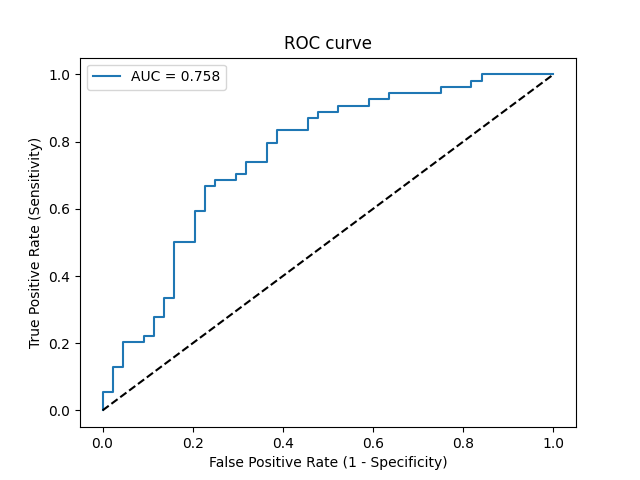

The data file committed next to this chart (first rows):
Threshold, Sensitivity, Specificity, NPV, PPV
inf, 0.0, 1.0, 0.449, 0
0.8607, 0.01852, 1.0, 0.4536, 1.0
0.8201, 0.05556, 1.0, 0.4632, 1.0
0.7599, 0.05556, 0.9773, 0.4574, 0.75
0.7379, 0.1296, 0.9773, 0.4778, 0.875
0.7316, 0.1296, 0.9545, 0.4719, 0.7778
0.7143, 0.2037, 0.9545, 0.4941, 0.8462
0.7097, 0.2037, 0.9091, 0.4819, 0.7333
0.7064, 0.2222, 0.9091, 0.4878, 0.75
0.6946, 0.2222, 0.8864, 0.4815, 0.7059
0.6853, 0.2778, 0.8864, 0.5, 0.75
0.6802, 0.2778, 0.8636, 0.4935, 0.7143
0.6549, 0.3333, 0.8636, 0.5135, 0.75
0.6539, 0.3333, 0.8409, 0.5068, 0.72
0.6181, 0.5, 0.8409, 0.5781, 0.7941
0.6166, 0.5, 0.7955, 0.5645, 0.75
0.6003, 0.5926, 0.7955, 0.614, 0.7805
0.5977, 0.5926, 0.7727, 0.6071, 0.7619
0.5832, 0.6667, 0.7727, 0.6538, 0.7826
0.5802, 0.6667, 0.75, 0.6471, 0.766
0.5795, 0.6852, 0.75, 0.66, 0.7708
0.5545, 0.6852, 0.7045, 0.6458, 0.74
0.5543, 0.7037, 0.7045, 0.6596, 0.7451
0.5499, 0.7037, 0.6818, 0.6522, 0.7308
0.5345, 0.7407, 0.6818, 0.6818, 0.7407
0.5202, 0.7407, 0.6364, 0.6667, 0.7143
0.5177, 0.7963, 0.6364, 0.7179, 0.7288
0.5002, 0.7963, 0.6136, 0.7105, 0.7167
0.4927, 0.8333, 0.6136, 0.75, 0.7258
0.4711, 0.8333, 0.5455, 0.7273, 0.6923
0.4644, 0.8704, 0.5455, 0.7742, 0.7015
0.4564, 0.8704, 0.5227, 0.7667, 0.6912
0.4461, 0.8889, 0.5227, 0.7931, 0.6957
0.4191, 0.8889, 0.4773, 0.7778, 0.6761
0.4173, 0.9074, 0.4773, 0.8077, 0.6806
0.3748, 0.9074, 0.4091, 0.7826, 0.6533
0.3487, 0.9259, 0.4091, 0.8182, 0.6579
0.3233, 0.9259, 0.3636, 0.8, 0.641
0.3072, 0.9444, 0.3636, 0.8421, 0.6456
0.2334, 0.9444, 0.25, 0.7857, 0.6071
0.2221, 0.963, 0.25, 0.8462, 0.6118
0.1837, 0.963, 0.1818, 0.8, 0.5909
0.1313, 0.9815, 0.1818, 0.8889, 0.5955
0.08991, 0.9815, 0.1591, 0.875, 0.5889
0.06041, 1.0, 0.1591, 1.0, 0.5934
3.364129275807571e-10, 1.0, 0.0, 0, 0.551
